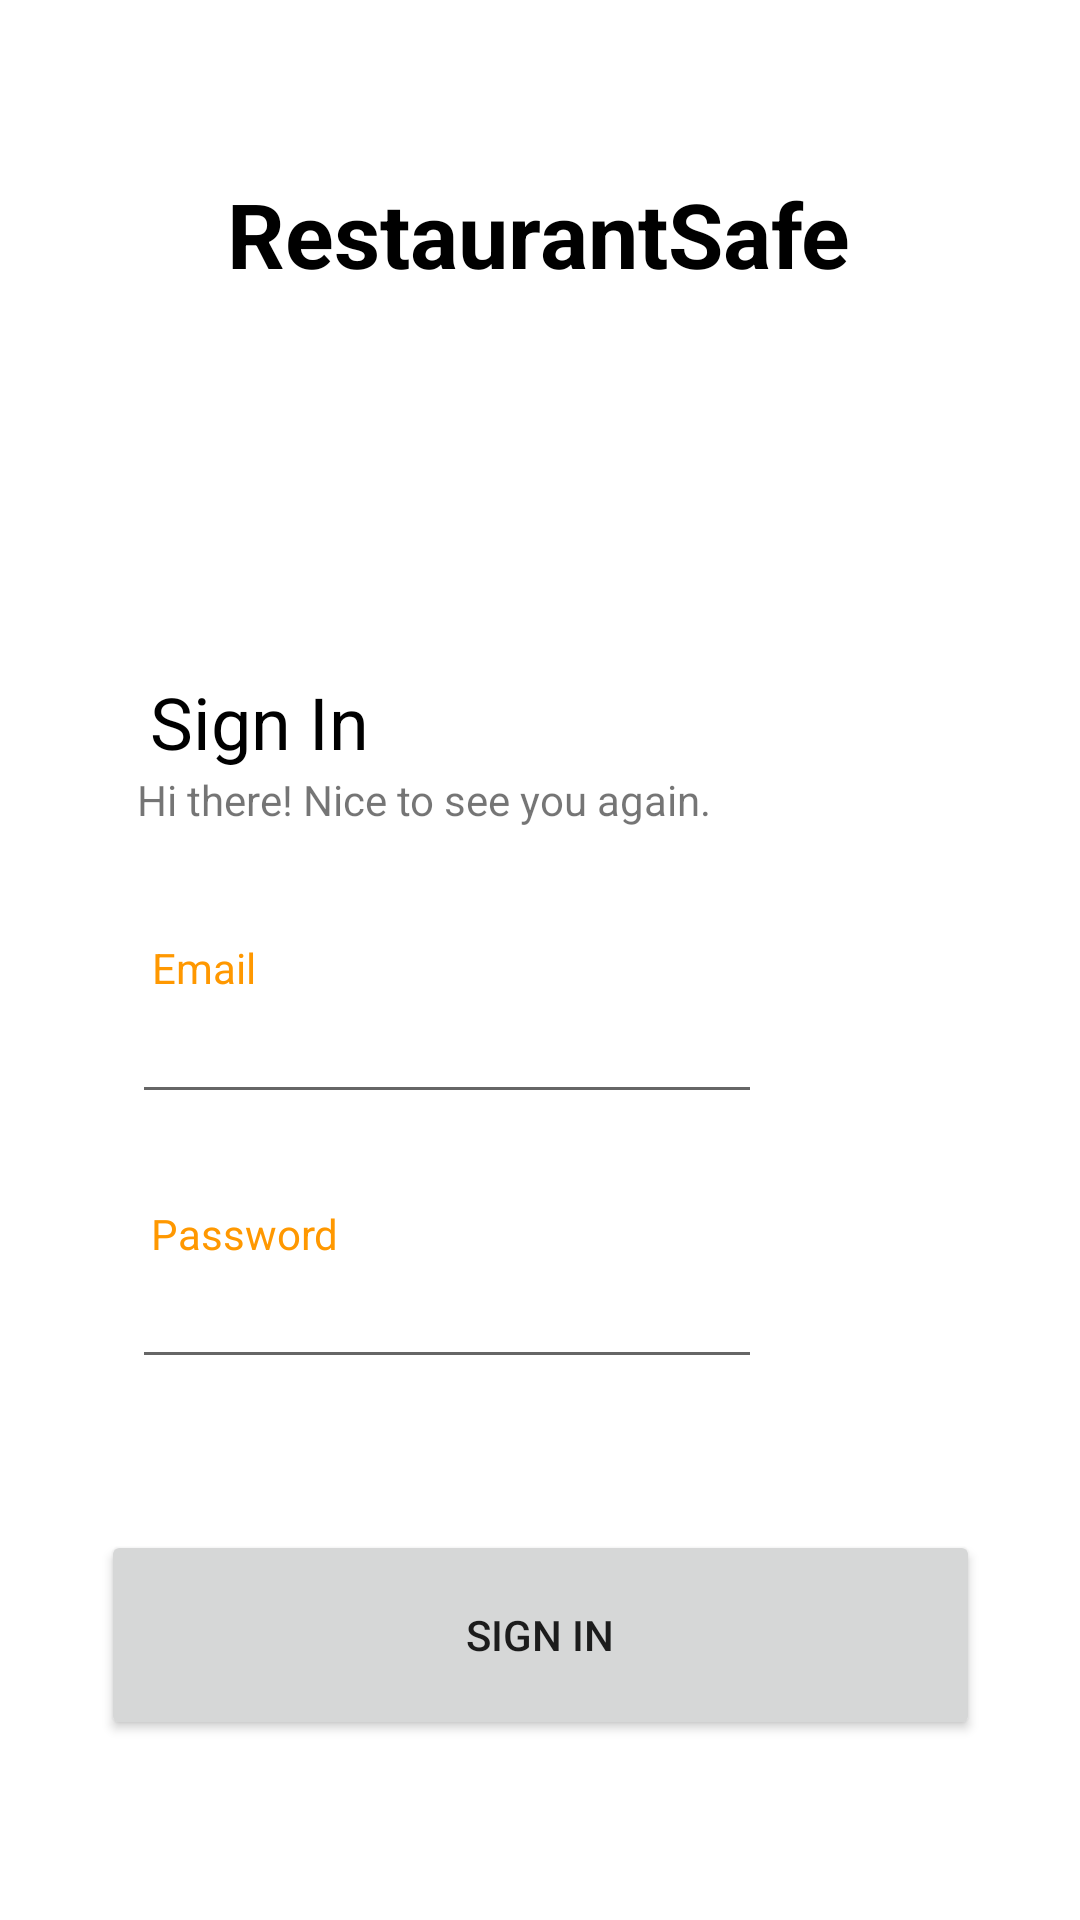

Produce the Android XML layout that renders to this screen, including the resource entries it uses.
<!-- AndroidManifest.xml: application theme Theme.RestaurantSafe -->
<!-- res/layout/sign_in.xml -->
<?xml version="1.0" encoding="utf-8"?>
<androidx.constraintlayout.widget.ConstraintLayout xmlns:android="http://schemas.android.com/apk/res/android"
    xmlns:app="http://schemas.android.com/apk/res-auto"
    android:layout_width="match_parent"
    android:layout_height="match_parent">

    <TextView
        android:id="@+id/textView10"
        android:layout_width="wrap_content"
        android:layout_height="wrap_content"
        android:text="RestaurantSafe"
        android:textStyle="bold"
        android:textColor="@color/black"
        android:textSize="30sp"
        app:layout_constraintBottom_toBottomOf="parent"
        app:layout_constraintEnd_toEndOf="parent"
        app:layout_constraintHorizontal_bias="0.497"
        app:layout_constraintStart_toStartOf="parent"
        app:layout_constraintTop_toTopOf="parent"
        app:layout_constraintVertical_bias="0.096" />

    <ImageView
        android:id="@+id/imageView5"
        android:layout_width="125dp"
        android:layout_height="125dp"
        app:layout_constraintBottom_toBottomOf="parent"
        app:layout_constraintEnd_toEndOf="parent"
        app:layout_constraintStart_toStartOf="parent"
        app:layout_constraintTop_toTopOf="parent"
        app:layout_constraintVertical_bias="0.196"
        app:srcCompat="@drawable/logo" />

    <Button
        android:id="@+id/sign_in_btn"
        android:layout_width="293dp"
        android:layout_height="70dp"
        android:layout_marginBottom="60dp"
        android:text="Sign In"
        app:layout_constraintBottom_toBottomOf="parent"
        app:layout_constraintEnd_toEndOf="parent"
        app:layout_constraintStart_toStartOf="parent" />

    <EditText
        android:id="@+id/editTextTextEmailAddress"
        android:layout_width="wrap_content"
        android:layout_height="wrap_content"
        android:ems="10"
        android:inputType="textEmailAddress"
        app:layout_constraintBottom_toBottomOf="parent"
        app:layout_constraintEnd_toEndOf="parent"
        app:layout_constraintHorizontal_bias="0.293"
        app:layout_constraintStart_toStartOf="parent"
        app:layout_constraintTop_toTopOf="parent"
        app:layout_constraintVertical_bias="0.551" />

    <TextView
        android:id="@+id/textView4"
        android:layout_width="wrap_content"
        android:layout_height="wrap_content"
        android:text="Email"
        android:textColor="@color/purple_500"
        app:layout_constraintBottom_toBottomOf="parent"
        app:layout_constraintEnd_toEndOf="parent"
        app:layout_constraintHorizontal_bias="0.156"
        app:layout_constraintStart_toStartOf="parent"
        app:layout_constraintTop_toTopOf="parent"
        app:layout_constraintVertical_bias="0.504" />

    <TextView
        android:id="@+id/textView5"
        android:layout_width="wrap_content"
        android:layout_height="wrap_content"
        android:text="Password"
        android:textColor="@color/purple_500"
        app:layout_constraintBottom_toBottomOf="parent"
        app:layout_constraintEnd_toEndOf="parent"
        app:layout_constraintHorizontal_bias="0.169"
        app:layout_constraintStart_toStartOf="parent"
        app:layout_constraintTop_toTopOf="parent"
        app:layout_constraintVertical_bias="0.647" />

    <TextView
        android:layout_width="wrap_content"
        android:layout_height="wrap_content"
        android:text="Sign In"
        android:textColor="@color/black"
        android:textSize="24sp"
        app:layout_constraintBottom_toBottomOf="parent"
        app:layout_constraintEnd_toEndOf="parent"
        app:layout_constraintHorizontal_bias="0.174"
        app:layout_constraintStart_toStartOf="parent"
        app:layout_constraintTop_toTopOf="parent"
        app:layout_constraintVertical_bias="0.369" />

    <TextView
        android:id="@+id/textView3"
        android:layout_width="wrap_content"
        android:layout_height="wrap_content"
        android:text="Hi there! Nice to see you again."
        app:layout_constraintBottom_toBottomOf="parent"
        app:layout_constraintEnd_toEndOf="parent"
        app:layout_constraintHorizontal_bias="0.271"
        app:layout_constraintStart_toStartOf="parent"
        app:layout_constraintTop_toTopOf="parent"
        app:layout_constraintVertical_bias="0.414" />

    <EditText
        android:id="@+id/editTextTextPassword"
        android:layout_width="wrap_content"
        android:layout_height="wrap_content"
        android:ems="10"
        android:inputType="textPassword"
        app:layout_constraintBottom_toBottomOf="parent"
        app:layout_constraintEnd_toEndOf="parent"
        app:layout_constraintHorizontal_bias="0.293"
        app:layout_constraintStart_toStartOf="parent"
        app:layout_constraintTop_toTopOf="parent"
        app:layout_constraintVertical_bias="0.699" />

</androidx.constraintlayout.widget.ConstraintLayout>
<!-- resources referenced by this layout -->
<resources>
  <color name="black">#FF000000</color>
  <color name="purple_500">#FF9800</color>
  <style name="Theme.RestaurantSafe" parent="Theme.MaterialComponents.DayNight.DarkActionBar">
          
          <item name="colorPrimary">@color/purple_500</item>
          <item name="colorPrimaryVariant">@color/orange_700</item>
          <item name="colorOnPrimary">@color/white</item>
          
          <item name="colorSecondary">@color/teal_200</item>
          <item name="colorSecondaryVariant">@color/teal_700</item>
          <item name="colorOnSecondary">@color/black</item>
          
          <item name="android:statusBarColor">?attr/colorPrimaryVariant</item>
          
      </style>
  <color name="orange_700">#FF5722</color>
  <color name="white">#FFFFFFFF</color>
  <color name="teal_200">#FF03DAC5</color>
  <color name="teal_700">#FF018786</color>
</resources>
